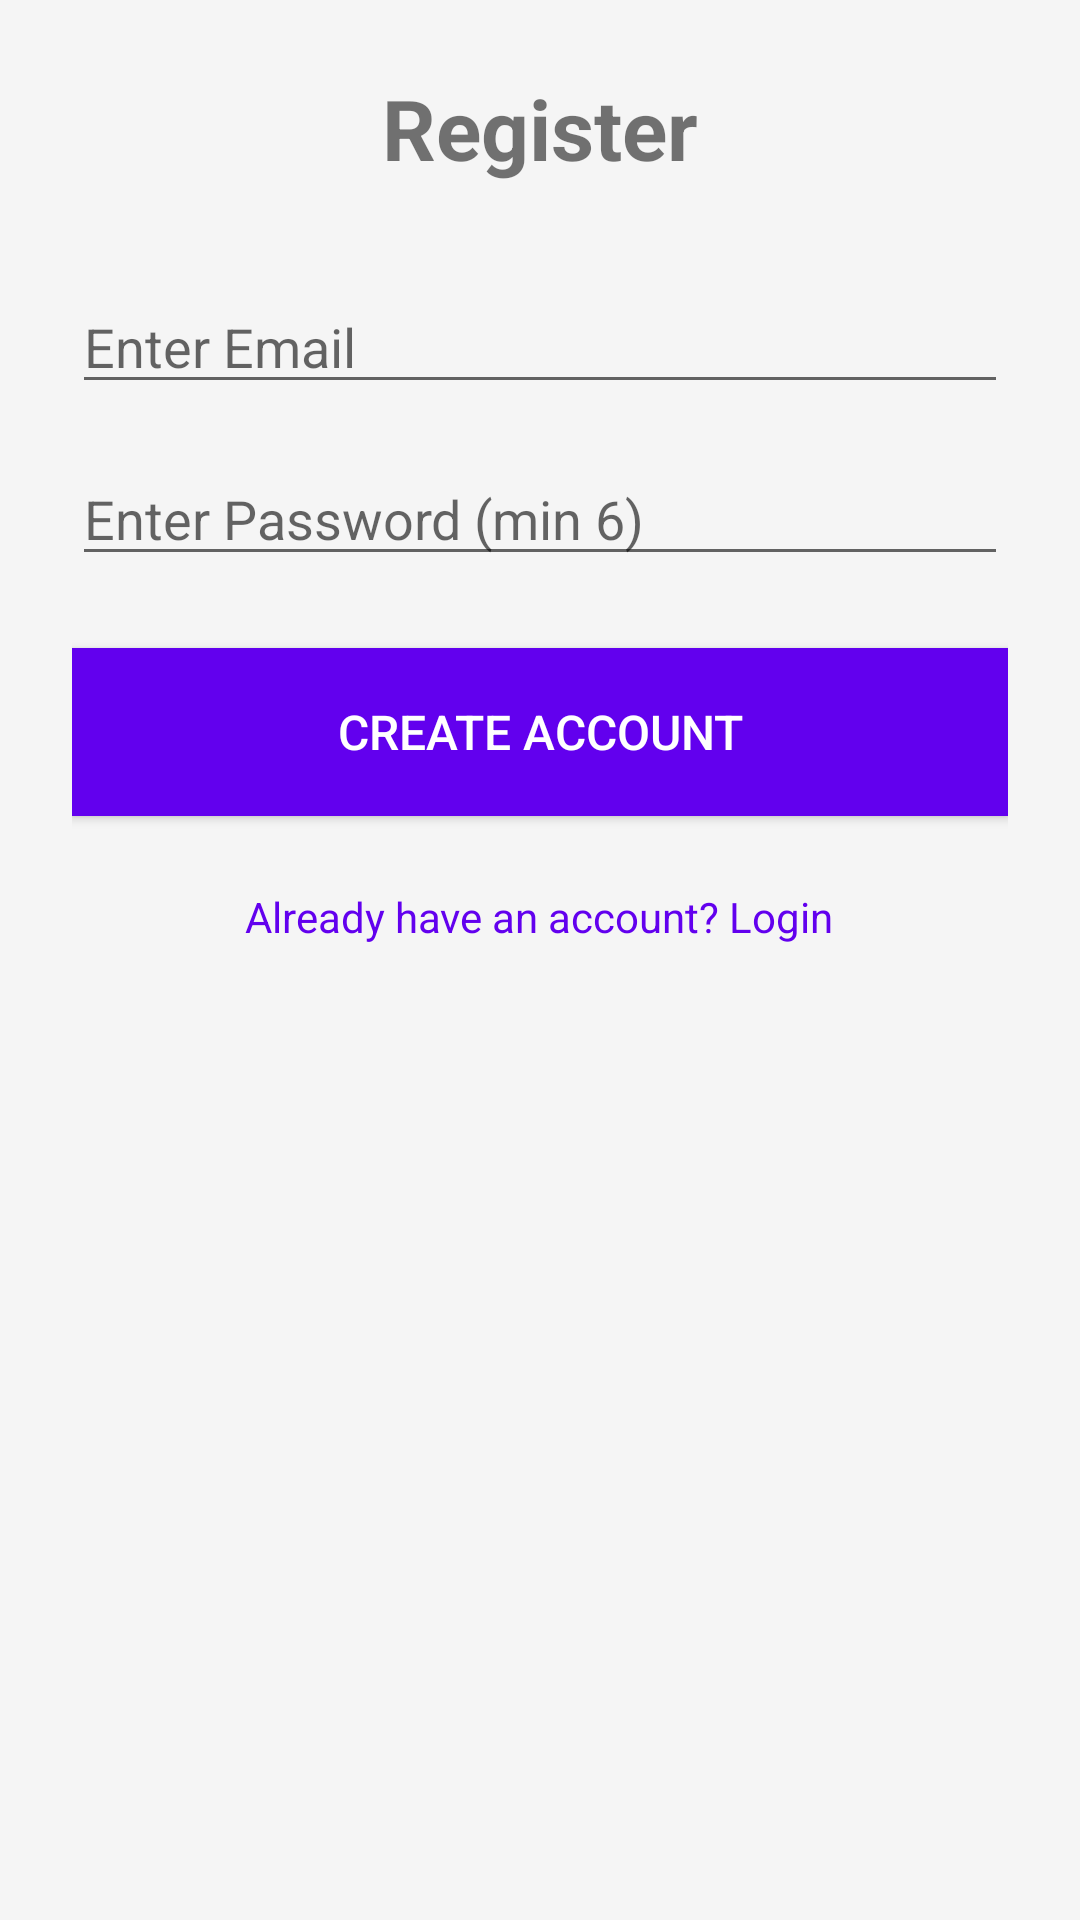

Write the Android layout XML for this screen, with the resource values it uses.
<!-- AndroidManifest.xml: application theme Theme.EdselPaulOrtiz_Auth -->
<!-- res/layout/activity_register.xml -->
<?xml version="1.0" encoding="utf-8"?>
<LinearLayout xmlns:android="http://schemas.android.com/apk/res/android"
    android:layout_width="match_parent"
    android:layout_height="match_parent"
    android:orientation="vertical"
    android:padding="24dp"
    android:gravity="center_horizontal"
    android:background="#F5F5F5">

    
    <TextView
        android:layout_width="wrap_content"
        android:layout_height="wrap_content"
        android:text="Register"
        android:textSize="28sp"
        android:textStyle="bold"
        android:layout_marginBottom="32dp"/>

    
    <EditText
        android:id="@+id/etEmailReg"
        android:layout_width="match_parent"
        android:layout_height="wrap_content"
        android:hint="Enter Email"
        android:inputType="textEmailAddress"
        android:layout_marginBottom="16dp"/>

    
    <EditText
        android:id="@+id/etPasswordReg"
        android:layout_width="match_parent"
        android:layout_height="wrap_content"
        android:hint="Enter Password (min 6)"
        android:inputType="textPassword"
        android:layout_marginBottom="24dp"/>

    
    <Button
        android:id="@+id/btnRegister"
        android:layout_width="match_parent"
        android:layout_height="56dp"
        android:text="Create Account"
        android:background="#6200EE"
        android:textColor="#FFFFFF"
        android:textSize="16sp"/>

    
    <TextView
        android:id="@+id/tvGoToLogin"
        android:layout_width="wrap_content"
        android:layout_height="wrap_content"
        android:text="Already have an account? Login"
        android:layout_marginTop="24dp"
        android:textColor="#6200EE"
        android:textSize="14sp"/>

</LinearLayout>
<!-- resources referenced by this layout -->
<resources>
  <style name="Theme.EdselPaulOrtiz_Auth" parent="Theme.MaterialComponents.DayNight.NoActionBar">
          <item name="colorPrimary">#6200EE</item>
          <item name="colorOnPrimary">#FFFFFF</item>
          <item name="android:statusBarColor">#6200EE</item>
      </style>
</resources>
